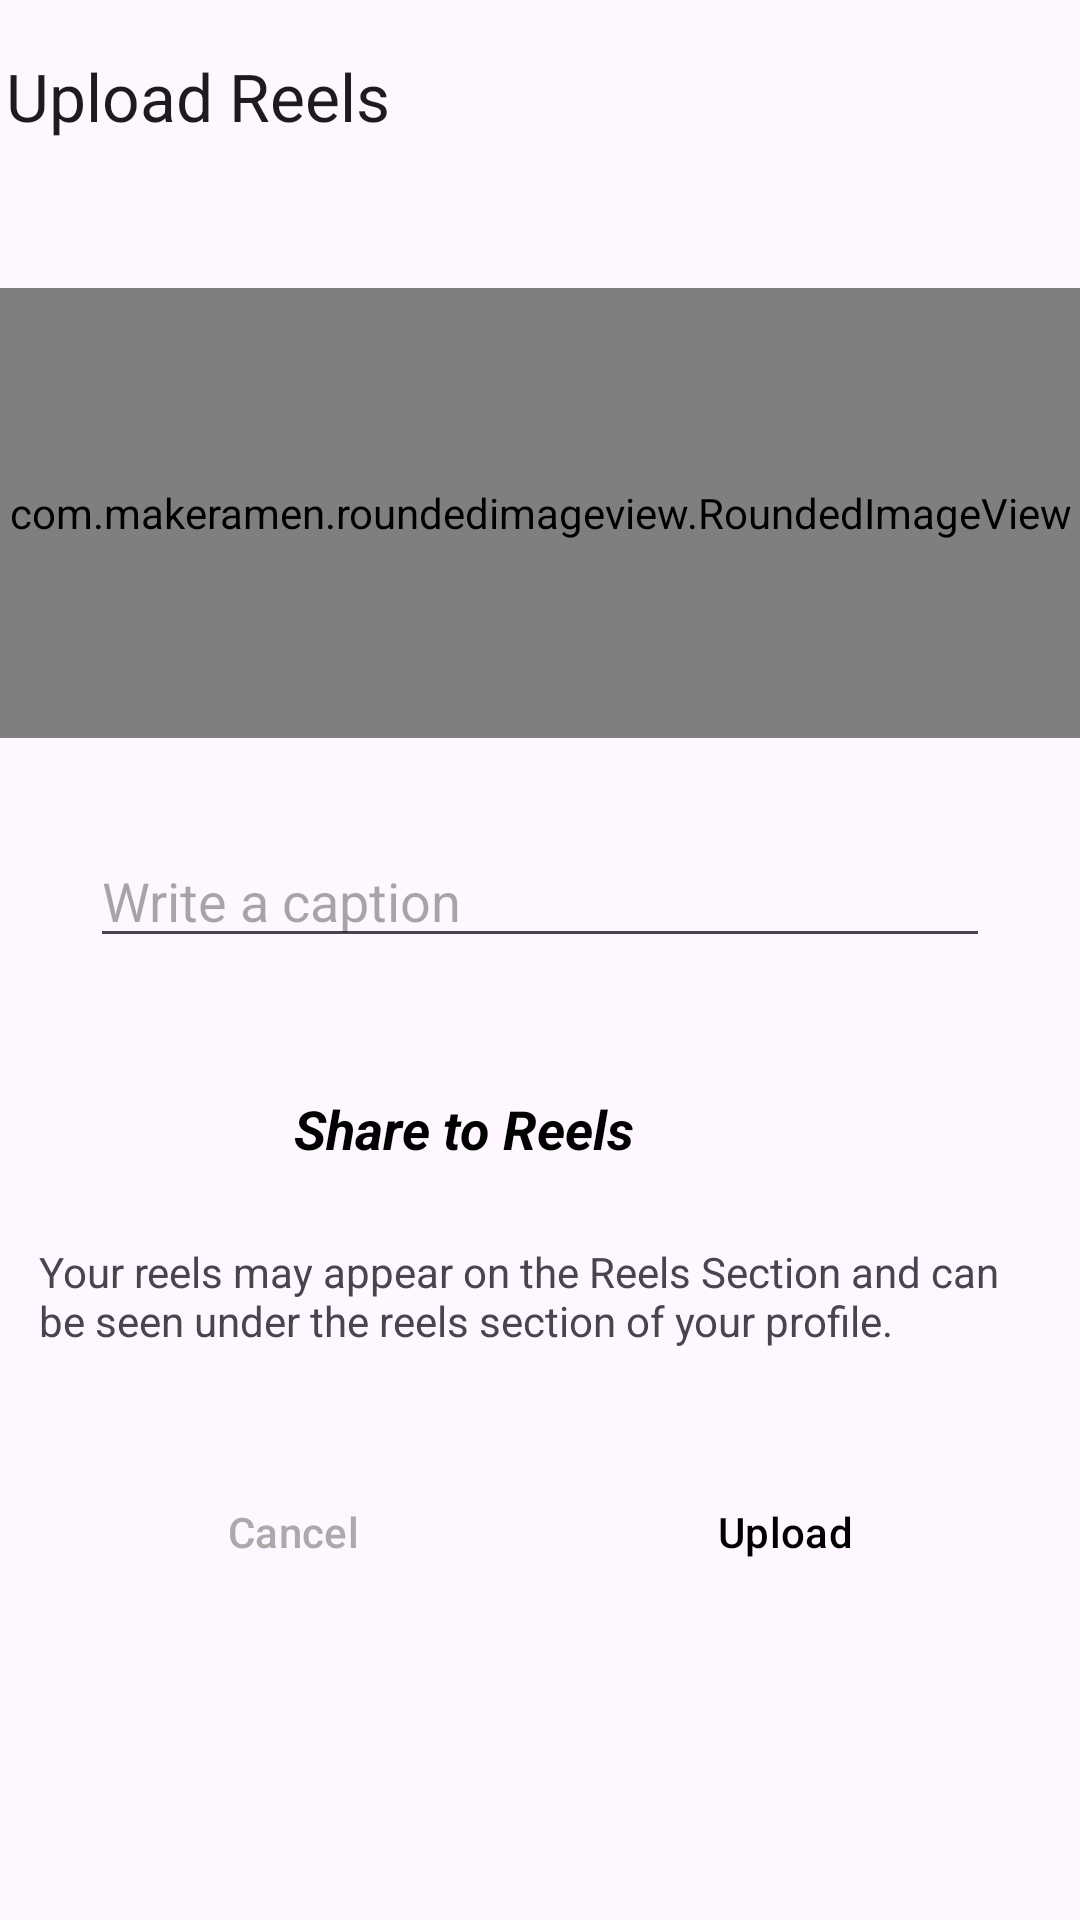

The Android layout XML behind this screen, and the referenced resources:
<!-- AndroidManifest.xml: application theme Theme.InstagramCloneApp -->
<!-- res/layout/activity_add_reels.xml -->
<?xml version="1.0" encoding="utf-8"?>
<androidx.constraintlayout.widget.ConstraintLayout xmlns:android="http://schemas.android.com/apk/res/android"
    xmlns:app="http://schemas.android.com/apk/res-auto"
    xmlns:tools="http://schemas.android.com/tools"
    android:id="@+id/main"
    android:layout_width="match_parent"
    android:layout_height="match_parent"
    tools:context=".addPost.AddReelsActivity">


    <com.google.android.material.appbar.MaterialToolbar
        android:id="@+id/materialToolbar"
        android:layout_width="409dp"
        android:layout_marginStart="20dp"
        android:layout_height="wrap_content"
        android:background="@android:color/transparent"
        app:title="Upload Reels"
        android:minHeight="?attr/actionBarSize"
        android:theme="?attr/actionBarTheme"
        app:layout_constraintEnd_toEndOf="parent"
        app:layout_constraintStart_toStartOf="parent"
        app:layout_constraintTop_toTopOf="parent" />

    <com.makeramen.roundedimageview.RoundedImageView
        android:id="@+id/addReelsImg"
        android:layout_width="0dp"
        android:layout_height="150dp"
        android:layout_marginTop="32dp"
        android:scaleType="fitCenter"
        android:src="@drawable/reel"
        app:layout_constraintEnd_toEndOf="parent"
        app:layout_constraintStart_toStartOf="parent"
        app:layout_constraintTop_toBottomOf="@+id/materialToolbar"
        app:riv_border_color="#333333"
        app:riv_border_width="2dip"
        app:riv_corner_radius="30dip"
        app:riv_mutate_background="true"

        />

    <EditText
        android:id="@+id/editTextCaption"
        android:layout_width="300dp"
        android:layout_height="wrap_content"
        android:hint="Write a caption"
        android:gravity="start|top"
        android:inputType="textMultiLine"
        android:layout_marginTop="32dp"
        app:layout_constraintEnd_toEndOf="@+id/addReelsImg"
        app:layout_constraintStart_toStartOf="@+id/addReelsImg"
        app:layout_constraintTop_toBottomOf="@+id/addReelsImg" />

    <LinearLayout
        android:id="@+id/linearLayout"
        android:layout_width="match_parent"
        android:layout_height="wrap_content"
        android:layout_marginTop="32dp"
        android:orientation="horizontal"
        app:layout_constraintEnd_toEndOf="parent"
        app:layout_constraintStart_toStartOf="parent"
        app:layout_constraintTop_toBottomOf="@+id/editTextCaption">


        <ImageView

            android:layout_width="50dp"
            android:layout_height="50dp"
            android:layout_marginStart="24dp"
            android:padding="5dp"
            android:src="@drawable/upload" />

        <TextView

            android:layout_width="wrap_content"
            android:layout_height="wrap_content"
            android:layout_gravity="center"
            android:layout_marginStart="24dp"
            android:text="Share to Reels"
            android:textColor="@color/black"
            android:textSize="18sp"
            android:textStyle="bold|italic" />

    </LinearLayout>

    <TextView
        android:id="@+id/textView4"
        android:layout_width="0dp"
        android:layout_height="wrap_content"
        android:text="Your reels may appear on the Reels Section and can be seen under the reels section of your profile."
        app:layout_constraintEnd_toEndOf="parent"
        android:padding="5dp"
        android:layout_marginStart="8dp"
        android:layout_marginEnd="8dp"
        android:layout_marginTop="8dp"
        app:layout_constraintStart_toStartOf="parent"
        app:layout_constraintTop_toBottomOf="@+id/linearLayout" />

    <LinearLayout
        android:layout_width="match_parent"
        android:layout_height="wrap_content"
        android:orientation="horizontal"
        android:layout_marginTop="32dp"
        app:layout_constraintEnd_toEndOf="parent"
        app:layout_constraintStart_toStartOf="parent"
        app:layout_constraintTop_toBottomOf="@+id/textView4">


        <Button
            style="?attr/materialButtonOutlinedStyle"
            android:id="@+id/canceloutlinedButton"
            android:layout_width="wrap_content"
            android:layout_height="wrap_content"

            android:layout_marginStart="24dp"
            android:layout_weight="1"
            android:textColor="@android:color/darker_gray"
            android:text="Cancel"
            android:layout_marginEnd="8dp"
            />

        <Button
            android:id="@+id/uploadoutlinedButton"
            style="?attr/materialButtonOutlinedStyle"
            android:layout_width="wrap_content"
            android:layout_height="wrap_content"
            android:layout_marginStart="8dp"
            android:layout_marginEnd="24dp"

            android:layout_weight="1"
            android:text="Upload"
            android:textColor="@color/black" />
    </LinearLayout>


</androidx.constraintlayout.widget.ConstraintLayout>
<!-- resources referenced by this layout -->
<resources>
  <!-- drawable reel: png bitmap (drawable, 9544 bytes) -->
  <style name="Theme.InstagramCloneApp" parent="Base.Theme.InstagramCloneApp" />
  <style name="Base.Theme.InstagramCloneApp" parent="Theme.Material3.DayNight.NoActionBar">
          
          
          <item name="android:statusBarColor">@android:color/transparent</item>
  
      </style>
  <!-- not gathered from this repository: default colours our renderer supplied (Android Studio template values) -->
  <color name="black">#FF000000</color>
</resources>
